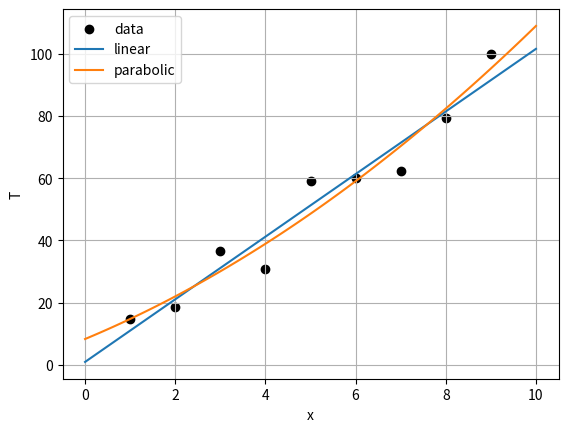

This figure's Python source:
import numpy as np
import matplotlib.pyplot as plt


def linear_LS(xi, yi):
    a = np.empty(2)
    n = xi.shape[0]
    c0 = np.sum(xi)
    c1 = np.sum(xi ** 2)
    c2 = np.sum(yi)
    c3 = np.sum(xi * yi)
    a[0] = (c0*c3 - c1*c2) / (c0*c0 - n*c1)
    a[1] = (c0*c2 - n*c3) / (c0*c0 - n*c1)
    return a



def parabolic_LS(xi, yi):
    n = xi.shape[0]
    x1 = np.sum(xi)
    x2 = np.sum(xi ** 2)
    x3 = np.sum(xi ** 3)
    x4 = np.sum(xi ** 4)
    y1 = np.sum(yi)
    x1y1 = np.sum(xi * yi)
    x2y1 = np.sum(xi**2 * yi)
    A_mat = np.array([[n, x1, x2], [x1, x2, x3], [x2, x3, x4]])
    b_vec = np.array([y1, x1y1, x2y1])
    a_vec = np.linalg.solve(A_mat, b_vec)
    return a_vec


def sketch(x, y, flag):
    if flag == 1:
        name = "linear" 
    else:
        name = "parabolic"
    plt.plot(x, y, label=name)
    plt.xlabel("x")
    plt.ylabel("T")
    plt.grid()
    plt.legend()


def scatter(x, y):
    plt.scatter(x, y, label="data", color="black")
    plt.xlabel("x")
    plt.ylabel("T")
    plt.grid()
    plt.legend()


def main():
    distance = np.array([1.0, 2.0, 3.0, 4.0, 5.0, 6.0, 7.0, 8.0, 9.0])
    temperature = np.array([14.6, 18.5, 36.6, 30.8, 59.2, 60.1, 62.2, 79.4, 99.9])
    scatter(distance, temperature)

    x_plot = np.linspace(0, 10, 100)
    coef = linear_LS(distance, temperature)
    y_plot = coef[0] + coef[1]*x_plot
    print(coef)
    sketch(x_plot, y_plot, 1)

    x_plot = np.linspace(0, 10, 100)
    coef = parabolic_LS(distance, temperature)
    y_plot = coef[0] + coef[1]*x_plot + coef[2]*x_plot**2
    print(coef)
    sketch(x_plot, y_plot, 2)

    plt.show()

    


if __name__ == '__main__':
    main()
    input("请按任意键以继续......")